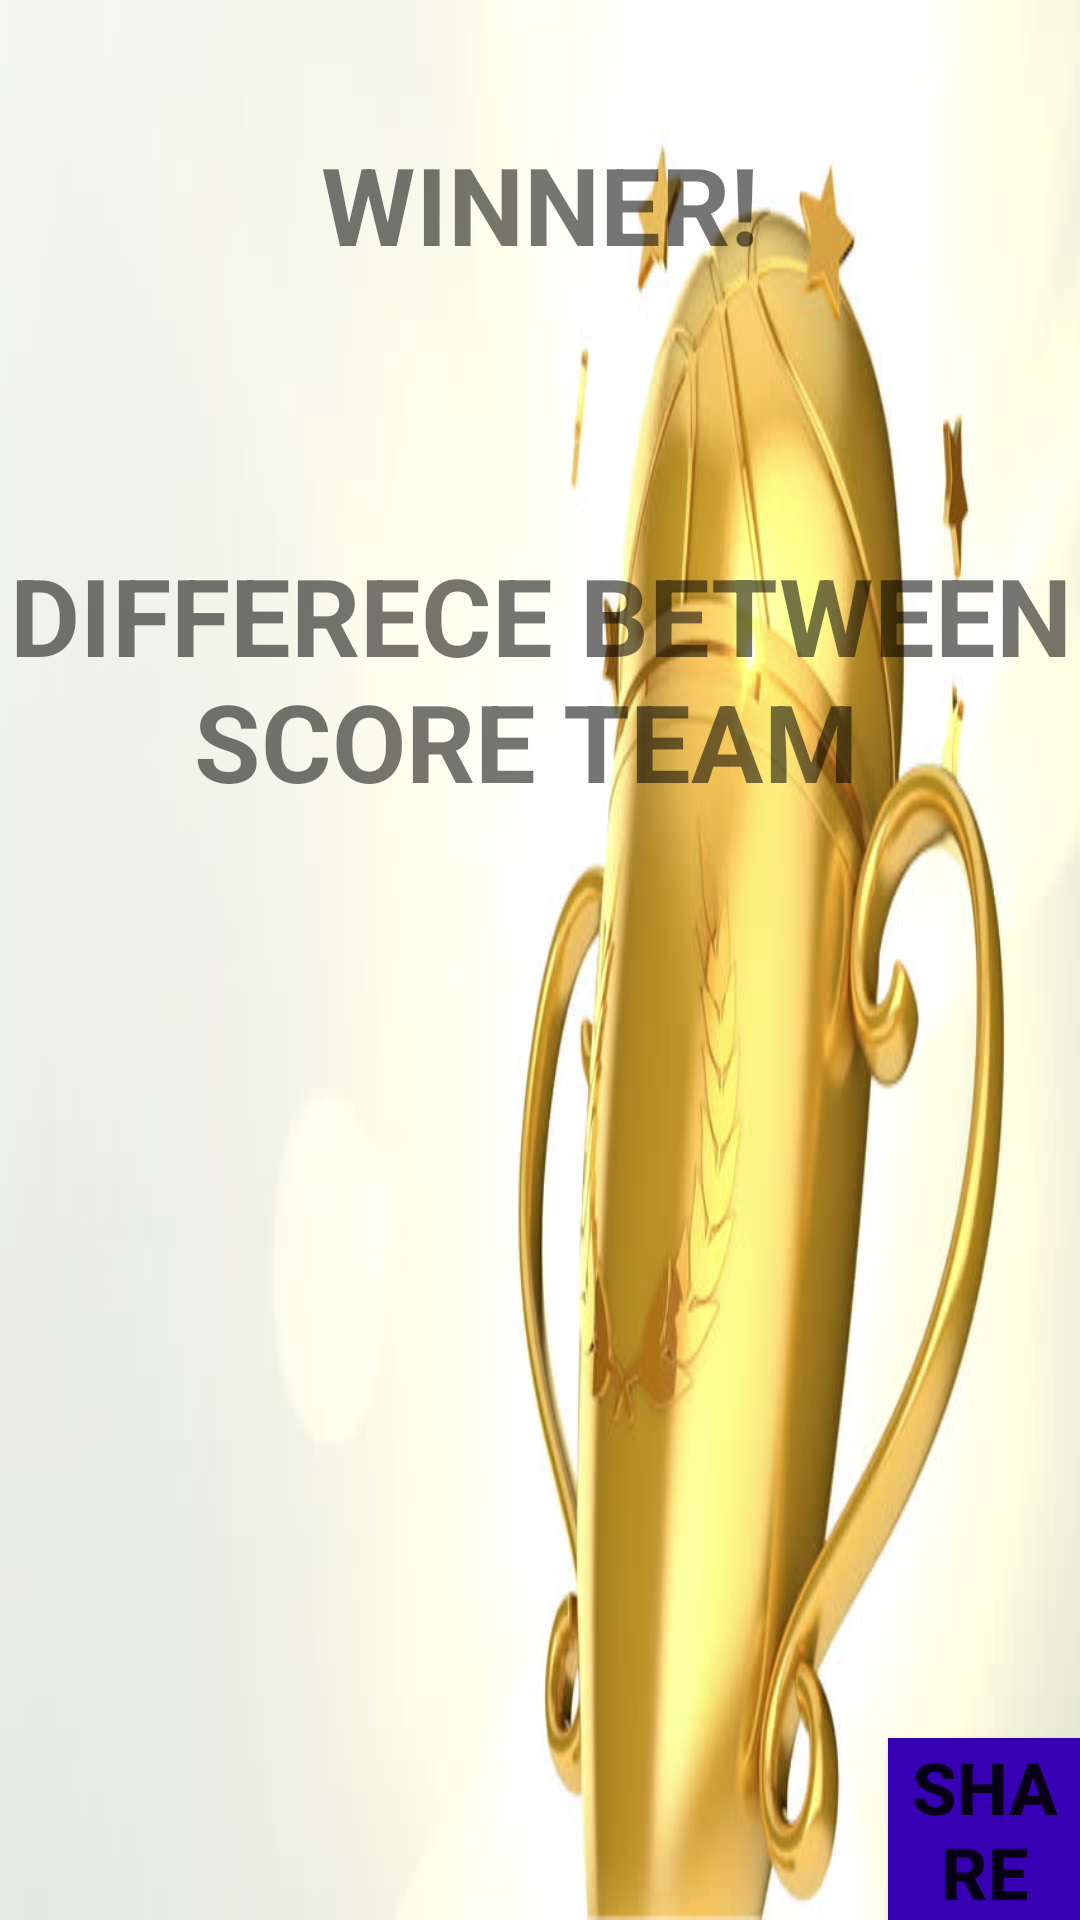

Reconstruct the res/layout file that produces this screen, plus the resources it refers to.
<!-- AndroidManifest.xml: application theme AppTheme -->
<!-- res/layout/activity_second.xml -->
<?xml version="1.0" encoding="utf-8"?>
<RelativeLayout xmlns:android="http://schemas.android.com/apk/res/android"    xmlns:app="http://schemas.android.com/apk/res-auto"    xmlns:tools="http://schemas.android.com/tools"    android:layout_width="match_parent"    android:layout_height="match_parent"    android:background="@drawable/winner"    android:orientation="vertical"    tools:context=".secondActivity">    <TextView        android:id="@+id/tv_display2"        android:layout_width="match_parent"        android:layout_height="136dp"        android:gravity="center"        android:text="Winner!"        android:textAllCaps="true"        android:textSize="36sp"        android:textStyle="bold" />    <TextView        android:id="@+id/tvScoreWinner"        android:layout_width="match_parent"        android:layout_height="136dp"        android:layout_alignParentStart="true"        android:layout_alignParentTop="true"        android:layout_marginStart="0dp"        android:layout_marginTop="158dp"        android:gravity="center"        android:text="Differece between score team "        android:textAllCaps="true"        android:textSize="36sp"        android:textStyle="bold" />    <Button        android:id="@+id/buttonNextOther"        android:layout_width="wrap_content"        android:layout_height="wrap_content"        android:layout_alignParentStart="true"        android:layout_alignParentBottom="true"        android:layout_marginStart="296dp"        android:layout_marginBottom="0dp"        android:background="?android:attr/statusBarColor"        android:onClick="gotoOtherActivity"        android:text="SHare"        android:textSize="24sp"        android:textStyle="bold" /></RelativeLayout>
<!-- resources referenced by this layout -->
<resources>
  <!-- drawable winner: jpg bitmap (drawable-v24, 27853 bytes) -->
  <style name="AppTheme" parent="Theme.AppCompat.DayNight.NoActionBar">
          
          <item name="colorPrimary">@color/colorPrimary</item>
          <item name="colorPrimaryDark">@color/colorPrimaryDark</item>
          <item name="colorAccent">@color/colorAccent</item>
      </style>
  <!-- not gathered from this repository: default colours our renderer supplied (Android Studio template values) -->
  <color name="colorPrimary">#FF6200EE</color>
  <color name="colorPrimaryDark">#FF3700B3</color>
  <color name="colorAccent">#FF03DAC5</color>
</resources>
